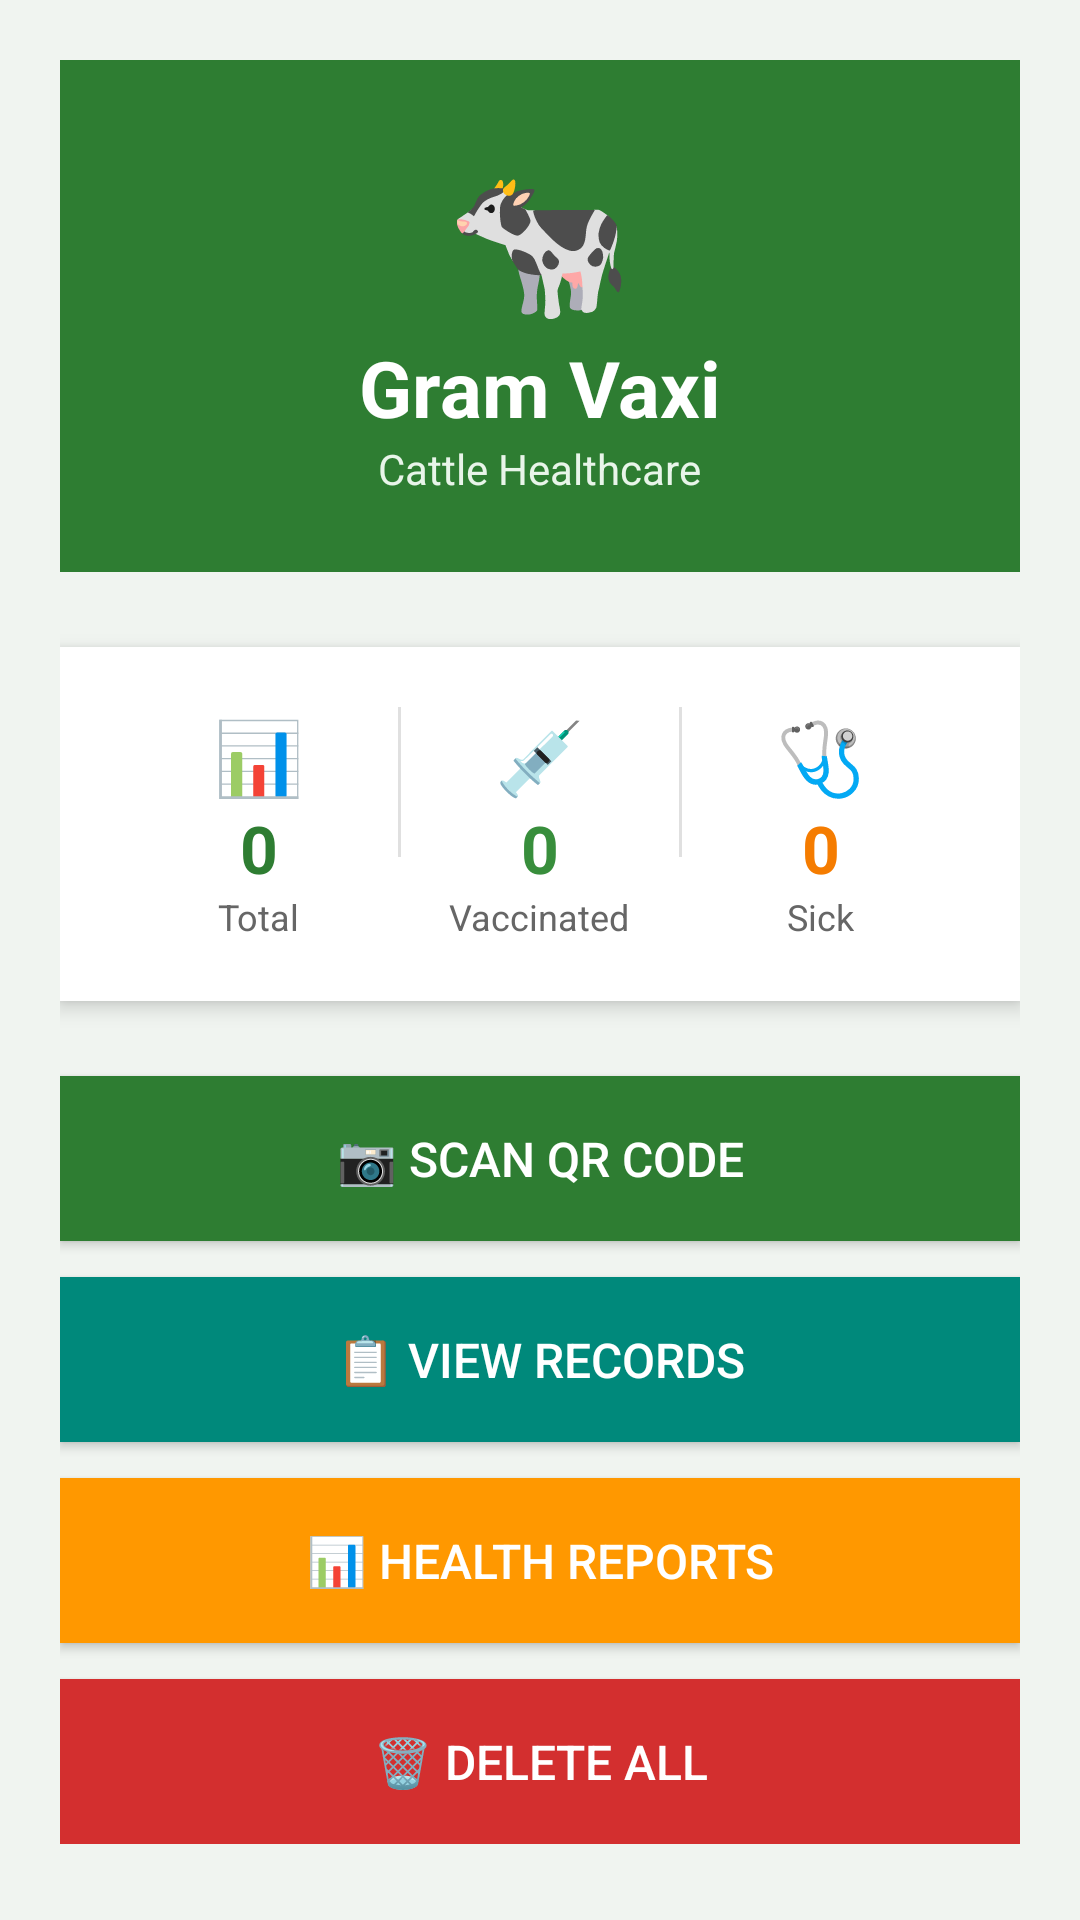

Here is an Android app screen rendered from its layout file. Give the layout XML and the strings, colors and styles it references.
<!-- AndroidManifest.xml: application theme Theme.GramaVaxiHealthcare -->
<!-- res/layout/activity_main.xml -->
<?xml version="1.0" encoding="utf-8"?>
<ScrollView xmlns:android="http://schemas.android.com/apk/res/android"
    android:layout_width="match_parent"
    android:layout_height="match_parent"
    android:background="#F0F4F0">

    <LinearLayout
        android:layout_width="match_parent"
        android:layout_height="wrap_content"
        android:orientation="vertical"
        android:padding="20dp">

        
        <LinearLayout
            android:layout_width="match_parent"
            android:layout_height="wrap_content"
            android:orientation="vertical"
            android:gravity="center"
            android:background="#2E7D32"
            android:padding="25dp"
            android:layout_marginBottom="25dp">

            <TextView
                android:layout_width="wrap_content"
                android:layout_height="wrap_content"
                android:text="🐄"
                android:textSize="50sp"/>

            <TextView
                android:layout_width="wrap_content"
                android:layout_height="wrap_content"
                android:text="Gram Vaxi"
                android:textSize="26sp"
                android:textStyle="bold"
                android:textColor="#FFFFFF"/>

            <TextView
                android:layout_width="wrap_content"
                android:layout_height="wrap_content"
                android:text="Cattle Healthcare"
                android:textSize="14sp"
                android:textColor="#E8F5E9"/>

        </LinearLayout>

        
        <LinearLayout
            android:layout_width="match_parent"
            android:layout_height="wrap_content"
            android:orientation="horizontal"
            android:background="#FFFFFF"
            android:padding="20dp"
            android:layout_marginBottom="25dp"
            android:radius="15dp"
            android:elevation="4dp">

            <LinearLayout
                android:layout_width="0dp"
                android:layout_height="wrap_content"
                android:layout_weight="1"
                android:orientation="vertical"
                android:gravity="center">

                <TextView
                    android:layout_width="wrap_content"
                    android:layout_height="wrap_content"
                    android:text="📊"
                    android:textSize="24sp"/>

                <TextView
                    android:id="@+id/tvTotal"
                    android:layout_width="wrap_content"
                    android:layout_height="wrap_content"
                    android:text="0"
                    android:textSize="22sp"
                    android:textStyle="bold"
                    android:textColor="#2E7D32"/>

                <TextView
                    android:layout_width="wrap_content"
                    android:layout_height="wrap_content"
                    android:text="Total"
                    android:textSize="12sp"
                    android:textColor="#666"/>

            </LinearLayout>

            <View
                android:layout_width="1dp"
                android:layout_height="50dp"
                android:background="#E0E0E0"/>

            <LinearLayout
                android:layout_width="0dp"
                android:layout_height="wrap_content"
                android:layout_weight="1"
                android:orientation="vertical"
                android:gravity="center">

                <TextView
                    android:layout_width="wrap_content"
                    android:layout_height="wrap_content"
                    android:text="💉"
                    android:textSize="24sp"/>

                <TextView
                    android:id="@+id/tvVaccinated"
                    android:layout_width="wrap_content"
                    android:layout_height="wrap_content"
                    android:text="0"
                    android:textSize="22sp"
                    android:textStyle="bold"
                    android:textColor="#388E3C"/>

                <TextView
                    android:layout_width="wrap_content"
                    android:layout_height="wrap_content"
                    android:text="Vaccinated"
                    android:textSize="12sp"
                    android:textColor="#666"/>

            </LinearLayout>

            <View
                android:layout_width="1dp"
                android:layout_height="50dp"
                android:background="#E0E0E0"/>

            <LinearLayout
                android:layout_width="0dp"
                android:layout_height="wrap_content"
                android:layout_weight="1"
                android:orientation="vertical"
                android:gravity="center">

                <TextView
                    android:layout_width="wrap_content"
                    android:layout_height="wrap_content"
                    android:text="🩺"
                    android:textSize="24sp"/>

                <TextView
                    android:id="@+id/tvSick"
                    android:layout_width="wrap_content"
                    android:layout_height="wrap_content"
                    android:text="0"
                    android:textSize="22sp"
                    android:textStyle="bold"
                    android:textColor="#F57C00"/>

                <TextView
                    android:layout_width="wrap_content"
                    android:layout_height="wrap_content"
                    android:text="Sick"
                    android:textSize="12sp"
                    android:textColor="#666"/>

            </LinearLayout>

        </LinearLayout>

        
        <Button
            android:id="@+id/btnScan"
            android:layout_width="match_parent"
            android:layout_height="55dp"
            android:text="📷 Scan QR Code"
            android:textSize="16sp"
            android:textColor="#FFFFFF"
            android:background="#2E7D32"
            android:layout_marginBottom="12dp"/>

        <Button
            android:id="@+id/btnView"
            android:layout_width="match_parent"
            android:layout_height="55dp"
            android:text="📋 View Records"
            android:textSize="16sp"
            android:textColor="#FFFFFF"
            android:background="#00897B"
            android:layout_marginBottom="12dp"/>

        <Button
            android:id="@+id/btnReports"
            android:layout_width="match_parent"
            android:layout_height="55dp"
            android:text="📊 Health Reports"
            android:textSize="16sp"
            android:textColor="#FFFFFF"
            android:background="#FF9800"
            android:layout_marginBottom="12dp"/>

        <Button
            android:id="@+id/btnDeleteAll"
            android:layout_width="match_parent"
            android:layout_height="55dp"
            android:text="🗑️ Delete All"
            android:textSize="16sp"
            android:textColor="#FFFFFF"
            android:background="#D32F2F"/>

    </LinearLayout>

</ScrollView>
<!-- resources referenced by this layout -->
<resources>
  <style name="Theme.GramaVaxiHealthcare" parent="Base.Theme.GramaVaxiHealthcare" />
  <style name="Base.Theme.GramaVaxiHealthcare" parent="Theme.Material3.DayNight.NoActionBar">
          
          
      </style>
</resources>
